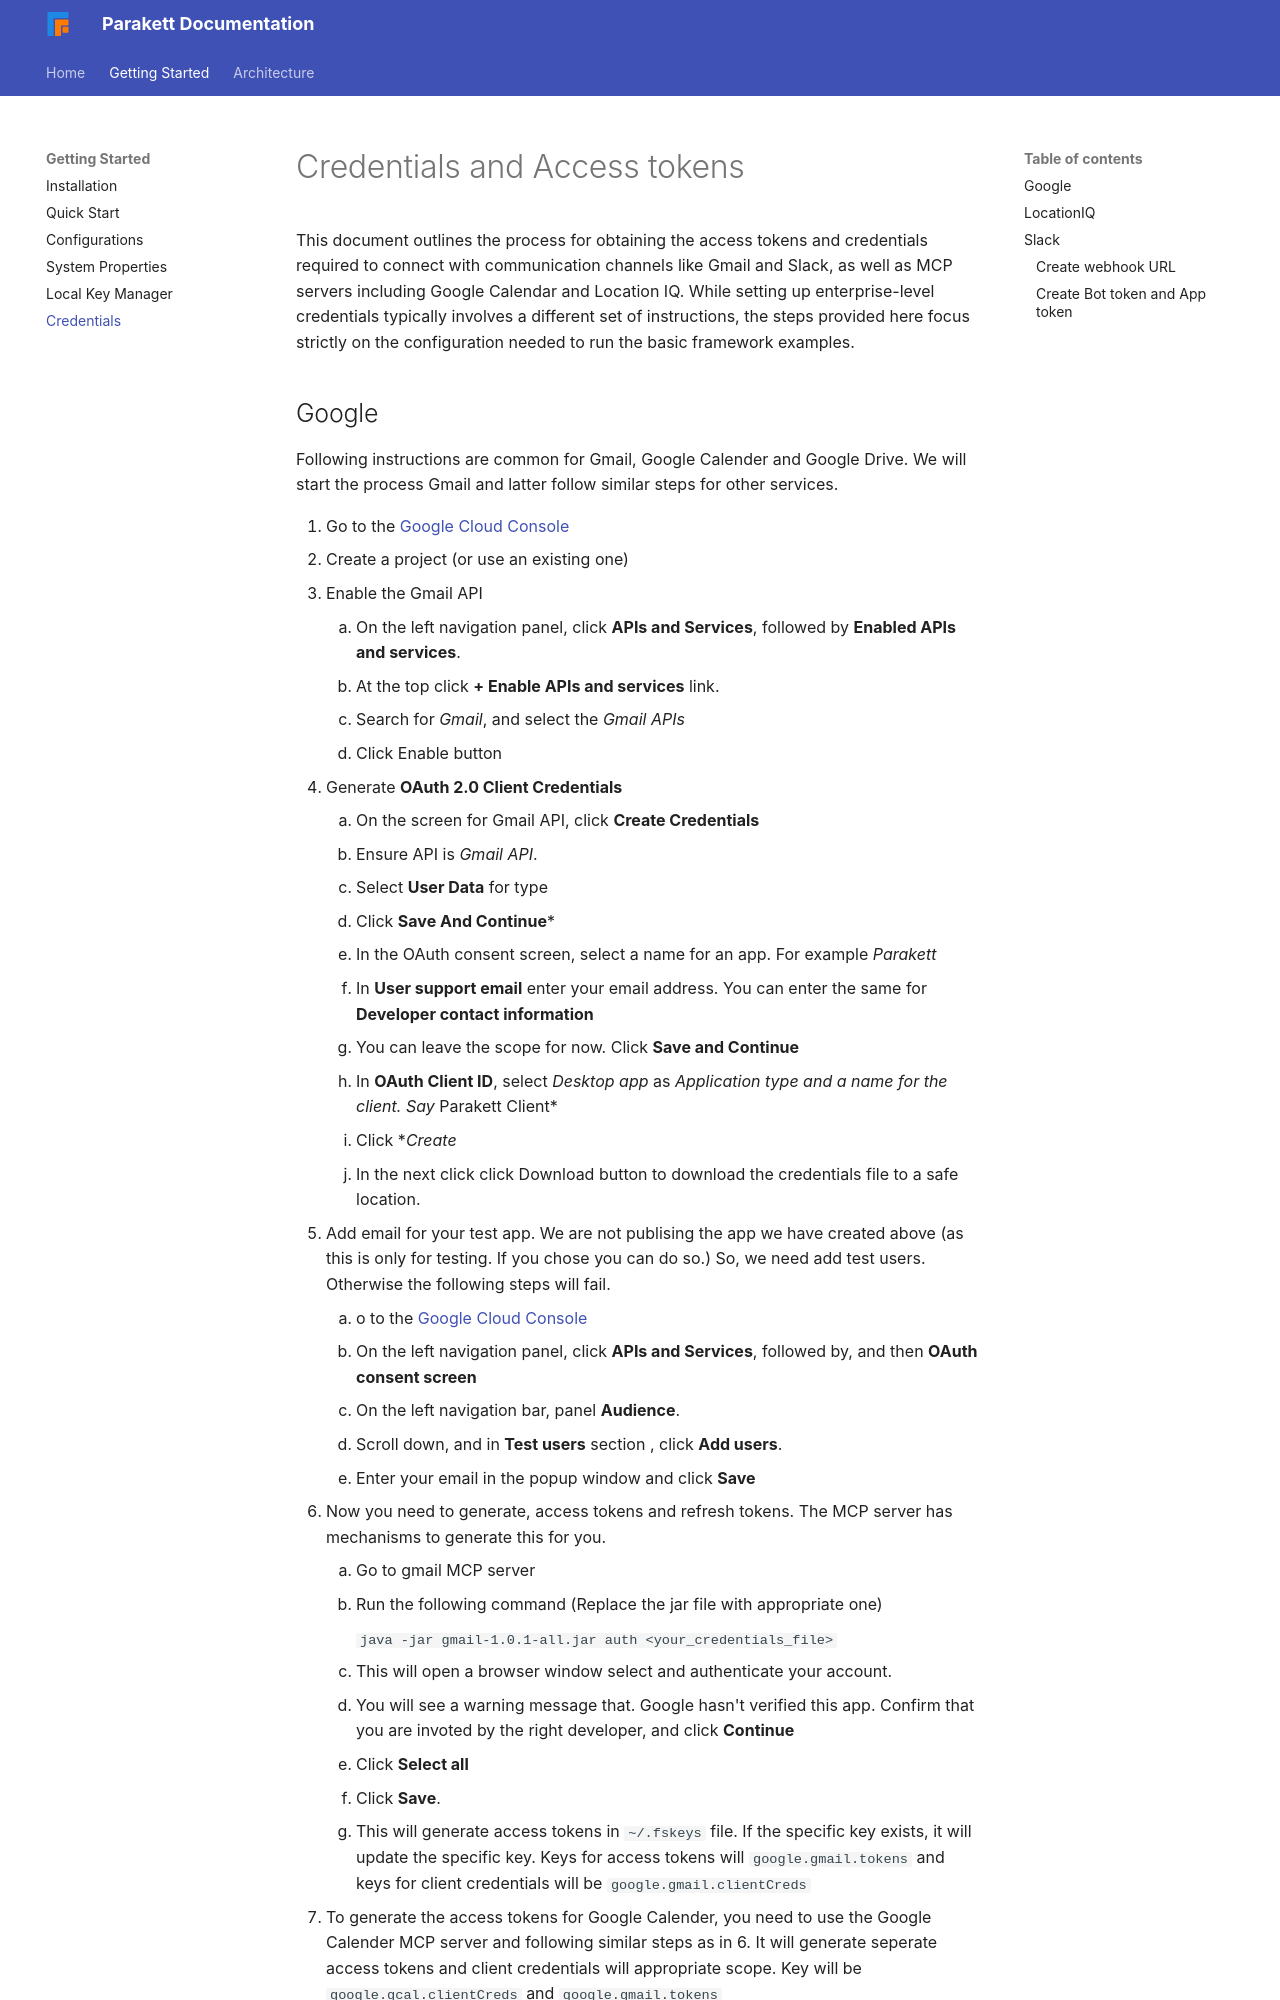

repository: vittoda/parakett · page: creds/index.html · generator: mkdocs

# Credentials and Access tokens

This document outlines the process for obtaining the access tokens and credentials required to connect with communication channels like Gmail and Slack, as well as MCP servers including Google Calendar and Location IQ. While setting up enterprise-level credentials typically involves a different set of instructions, the steps provided here focus strictly on the configuration needed to run the basic framework examples.
